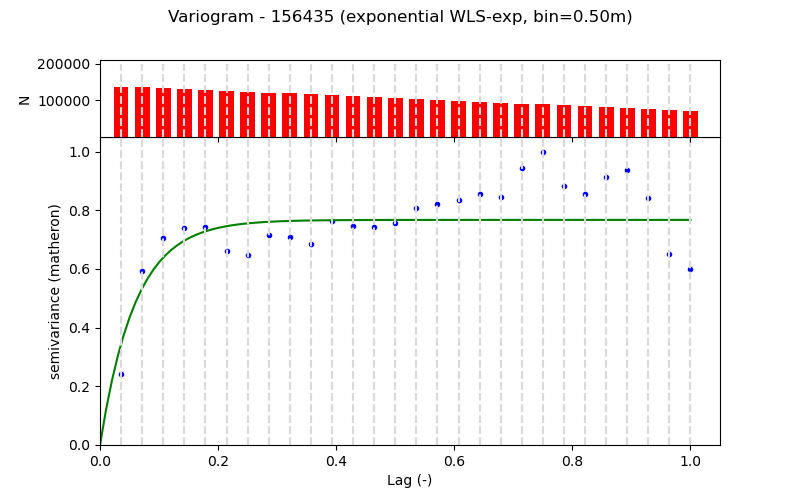

The data file committed next to this chart (first rows):
Lag (m), Semivariance, Count, Fitted_Semivariance
0.5, 0.03008, 135974, 0.04274
1.0, 0.07348, 136261, 0.06629
1.5, 0.08771, 133761, 0.07927
2.0, 0.09194, 131261, 0.08642
2.5, 0.092, 128743, 0.09035
3.0, 0.08184, 126249, 0.09252
3.5, 0.08023, 123794, 0.09372
4.0, 0.0888, 121299, 0.09438
4.5, 0.08778, 118739, 0.09474
5.0, 0.08505, 116293, 0.09494
5.5, 0.09478, 113793, 0.09505
6.0, 0.09255, 111293, 0.09511
6.5, 0.09214, 108797, 0.09515
7.0, 0.09399, 106287, 0.09517
7.5, 0.1002, 103787, 0.09518
8.0, 0.1018, 101287, 0.09518
8.5, 0.1037, 98652, 0.09518
9.0, 0.1061, 96281, 0.09519
9.5, 0.105, 93781, 0.09519
10.0, 0.117, 91281, 0.09519
10.5, 0.124, 88781, 0.09519
11.0, 0.1097, 86281, 0.09519
11.5, 0.1062, 83781, 0.09519
12.0, 0.1132, 81281, 0.09519
12.5, 0.1164, 78785, 0.09519
13.0, 0.1042, 76285, 0.09519
13.5, 0.08086, 73785, 0.09519
14.0, 0.07452, 71273, 0.09519
